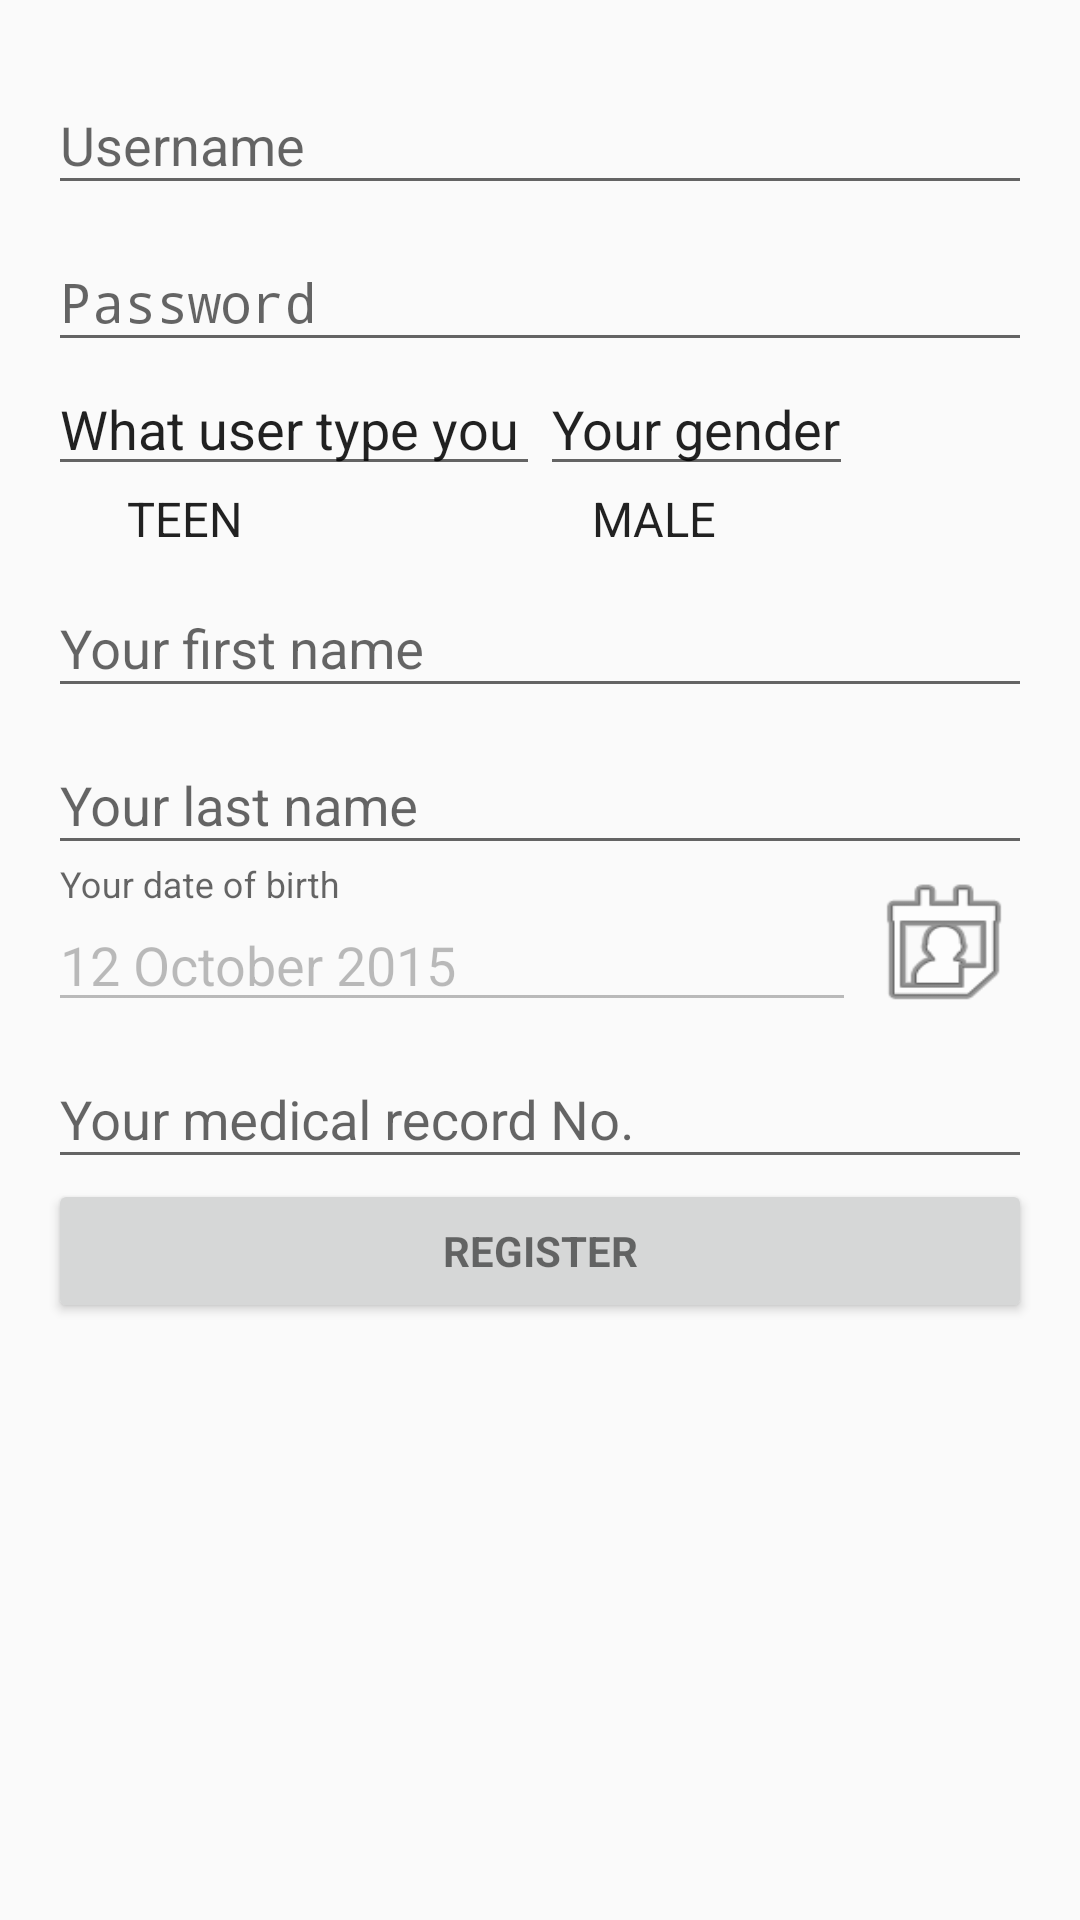

The Android layout XML behind this screen, and the referenced resources:
<!-- AndroidManifest.xml: application theme AppTheme -->
<!-- res/layout/activity_register.xml -->
<LinearLayout xmlns:android="http://schemas.android.com/apk/res/android"
    xmlns:tools="http://schemas.android.com/tools"
    android:layout_width="match_parent"
    android:layout_height="match_parent"
    android:gravity="center_horizontal"
    android:orientation="vertical"
    android:paddingBottom="@dimen/activity_vertical_margin"
    android:paddingLeft="@dimen/activity_horizontal_margin"
    android:paddingRight="@dimen/activity_horizontal_margin"
    android:paddingTop="@dimen/activity_vertical_margin"
    tools:context=".LoginActivity">

    
    <ProgressBar
        android:id="@+id/login_progress"
        style="?android:attr/progressBarStyleLarge"
        android:layout_width="wrap_content"
        android:layout_height="wrap_content"
        android:layout_marginBottom="8dp"
        android:visibility="gone" />

    <ScrollView
        android:id="@+id/login_form"
        android:layout_width="match_parent"
        android:layout_height="match_parent">

        <RelativeLayout
            android:id="@+id/register_form"
            android:layout_width="match_parent"
            android:layout_height="match_parent"
            android:orientation="vertical"
            android:visibility="visible">

            <android.support.design.widget.TextInputLayout
                android:id="@+id/username_layout"
                android:layout_width="match_parent"
                android:layout_height="wrap_content"
                android:layout_alignParentLeft="true"
                android:layout_alignParentTop="true">

                <EditText
                    android:id="@+id/username"
                    android:layout_width="match_parent"
                    android:layout_height="wrap_content"
                    android:hint="@string/prompt_username"
                    android:inputType="textEmailAddress"
                    android:maxLines="1"
                    android:singleLine="true" />

            </android.support.design.widget.TextInputLayout>

            <android.support.design.widget.TextInputLayout
                android:id="@+id/pass_layout"
                android:layout_width="match_parent"
                android:layout_height="wrap_content"
                android:layout_alignParentLeft="true"
                android:layout_below="@+id/username_layout">

                <EditText
                    android:id="@+id/password"
                    android:layout_width="match_parent"
                    android:layout_height="wrap_content"
                    android:hint="@string/prompt_password"
                    android:imeActionId="@+id/login"
                    android:imeActionLabel="@string/action_sign_in"
                    android:imeOptions="actionUnspecified"
                    android:inputType="textPassword"
                    android:maxLines="1"
                    android:singleLine="true" />

            </android.support.design.widget.TextInputLayout>

            <LinearLayout
                android:id="@+id/spinners_layout"
                android:layout_width="match_parent"
                android:layout_height="match_parent"
                android:layout_below="@+id/pass_layout"
                android:baselineAligned="false"
                android:orientation="horizontal">

                <LinearLayout
                    android:layout_width="match_parent"
                    android:layout_height="match_parent"
                    android:layout_weight="2"
                    android:orientation="vertical">

                    <EditText
                        android:id="@+id/editText"
                        android:layout_width="wrap_content"
                        android:layout_height="wrap_content"
                        android:text="What user type you " />

                    <android.support.v7.widget.AppCompatSpinner
                        android:id="@+id/user_type"
                        android:layout_width="wrap_content"
                        android:layout_height="wrap_content"
                        android:entries="@array/user_types_array"
                        android:focusable="true" />

                </LinearLayout>

                <LinearLayout
                    android:layout_width="match_parent"
                    android:layout_height="match_parent"
                    android:orientation="vertical"
                    android:layout_weight="2">

                    <EditText
                        android:id="@+id/editText2"
                        android:layout_width="wrap_content"
                        android:layout_height="wrap_content"
                        android:text="Your gender" />

                    <android.support.v7.widget.AppCompatSpinner
                        android:id="@+id/gender"
                        android:layout_width="wrap_content"
                        android:layout_height="wrap_content"
                        android:entries="@array/genders_array"/>

                </LinearLayout>
            </LinearLayout>

            <android.support.design.widget.TextInputLayout
                android:id="@+id/firstName_layout"
                android:layout_width="wrap_content"
                android:layout_height="wrap_content"
                android:layout_alignParentBottom="false"
                android:layout_alignParentLeft="true"
                android:layout_alignParentTop="false"
                android:layout_below="@+id/spinners_layout">

                <EditText
                    android:id="@+id/firstName"
                    android:layout_width="wrap_content"
                    android:layout_height="wrap_content"
                    android:ems="20"
                    android:hint="Your first name"
                    android:inputType="textPersonName" />
            </android.support.design.widget.TextInputLayout>

            <android.support.design.widget.TextInputLayout
                android:id="@+id/lastName_layout"
                android:layout_width="match_parent"
                android:layout_height="wrap_content"
                android:layout_alignParentLeft="true"
                android:layout_alignParentTop="false"
                android:layout_below="@+id/firstName_layout">

                <EditText
                    android:id="@+id/lastName"
                    android:layout_width="wrap_content"
                    android:layout_height="wrap_content"
                    android:ems="20"
                    android:hint="Your last name"
                    android:inputType="textPersonName" />
            </android.support.design.widget.TextInputLayout>

            <LinearLayout
                android:id="@+id/dob_layout"
                android:layout_width="match_parent"
                android:layout_height="match_parent"
                android:layout_alignParentLeft="true"
                android:layout_below="@+id/lastName_layout"
                android:orientation="horizontal">

                <android.support.design.widget.TextInputLayout
                    android:id="@+id/dob_text_layout"
                    android:layout_width="match_parent"
                    android:layout_height="wrap_content"
                    android:layout_weight="2"
                    android:orientation="horizontal">

                    <EditText
                        android:id="@+id/dob"
                        android:layout_width="wrap_content"
                        android:layout_height="wrap_content"
                        android:ems="13"
                        android:enabled="false"
                        android:hint="Your date of birth"
                        android:inputType="date"
                        android:text="12 October 2015" />
                </android.support.design.widget.TextInputLayout>

                <Button
                    android:id="@+id/btn_pick_dob"
                    android:layout_width="wrap_content"
                    android:layout_height="match_parent"
                    android:layout_weight="1"
                    android:width="50dp"
                    android:background="@android:drawable/ic_menu_my_calendar"
                    android:onClick="showDatePickerDialog" />
            </LinearLayout>


            <android.support.design.widget.TextInputLayout
                android:id="@+id/medRec_layout"
                android:layout_width="wrap_content"
                android:layout_height="wrap_content"
                android:layout_alignParentLeft="true"
                android:layout_alignParentTop="false"
                android:layout_below="@+id/dob_layout">

                <EditText
                    android:id="@+id/medRecord"
                    android:layout_width="wrap_content"
                    android:layout_height="wrap_content"
                    android:ems="20"
                    android:hint="Your medical record No."
                    android:inputType="number" />
            </android.support.design.widget.TextInputLayout>

            <Button
                android:id="@+id/register_button"
                style="?android:textAppearanceSmall"
                android:layout_width="wrap_content"
                android:layout_height="wrap_content"
                android:layout_alignParentEnd="true"
                android:layout_alignParentLeft="false"
                android:layout_alignParentRight="false"
                android:layout_alignParentStart="true"
                android:layout_alignParentTop="false"
                android:layout_below="@+id/medRec_layout"
                android:layout_gravity="left"
                android:layout_marginLeft="0dp"
                android:layout_marginTop="0dp"
                android:text="@string/action_register"
                android:textStyle="bold" />

        </RelativeLayout>
    </ScrollView>
</LinearLayout>
<!-- resources referenced by this layout -->
<resources>
  <string-array name="genders_array">
          <item>MALE</item>
          <item>FEMALE</item>
      </string-array>
  <string-array name="user_types_array">
          <item>TEEN</item>
          <item>PARENT</item>
          <item>CLINICIAN</item>
      </string-array>
  <dimen name="activity_horizontal_margin">16dp</dimen>
  <dimen name="activity_vertical_margin">16dp</dimen>
  <string name="action_register">Register</string>
  <string name="action_sign_in">Sign in</string>
  <string name="prompt_password">Password</string>
  <string name="prompt_username">Username</string>
  <style name="AppTheme" parent="@style/Theme.AppCompat.Light.DarkActionBar">
          
          <item name="colorPrimary">@color/colorPrimary</item>
          <item name="colorPrimaryDark">@color/colorPrimaryDark</item>
          <item name="colorAccent">@color/colorAccent</item>
          <item name="android:textColorPrimary">@color/colorPrimary</item>
          <item name="android:alertDialogStyle">@style/AlertDialogCustom</item>
      </style>
  <color name="colorPrimary">#3f51b5</color>
  <color name="colorPrimaryDark">#303F9F</color>
  <color name="colorAccent">#ff4081</color>
  <style name="AlertDialogCustom" parent="@style/Theme.AppCompat.Light.Dialog">
          <item name="android:textAppearance">@style/TextAppearance.AppCompat.Large</item>
          <item name="android:paddingLeft">10dp</item>
          <item name="android:windowTitleBackgroundStyle">@style/MyBackground</item>
      </style>
  <style name="MyBackground">
          <item name="android:background">@color/colorPrimary</item>
      </style>
</resources>
